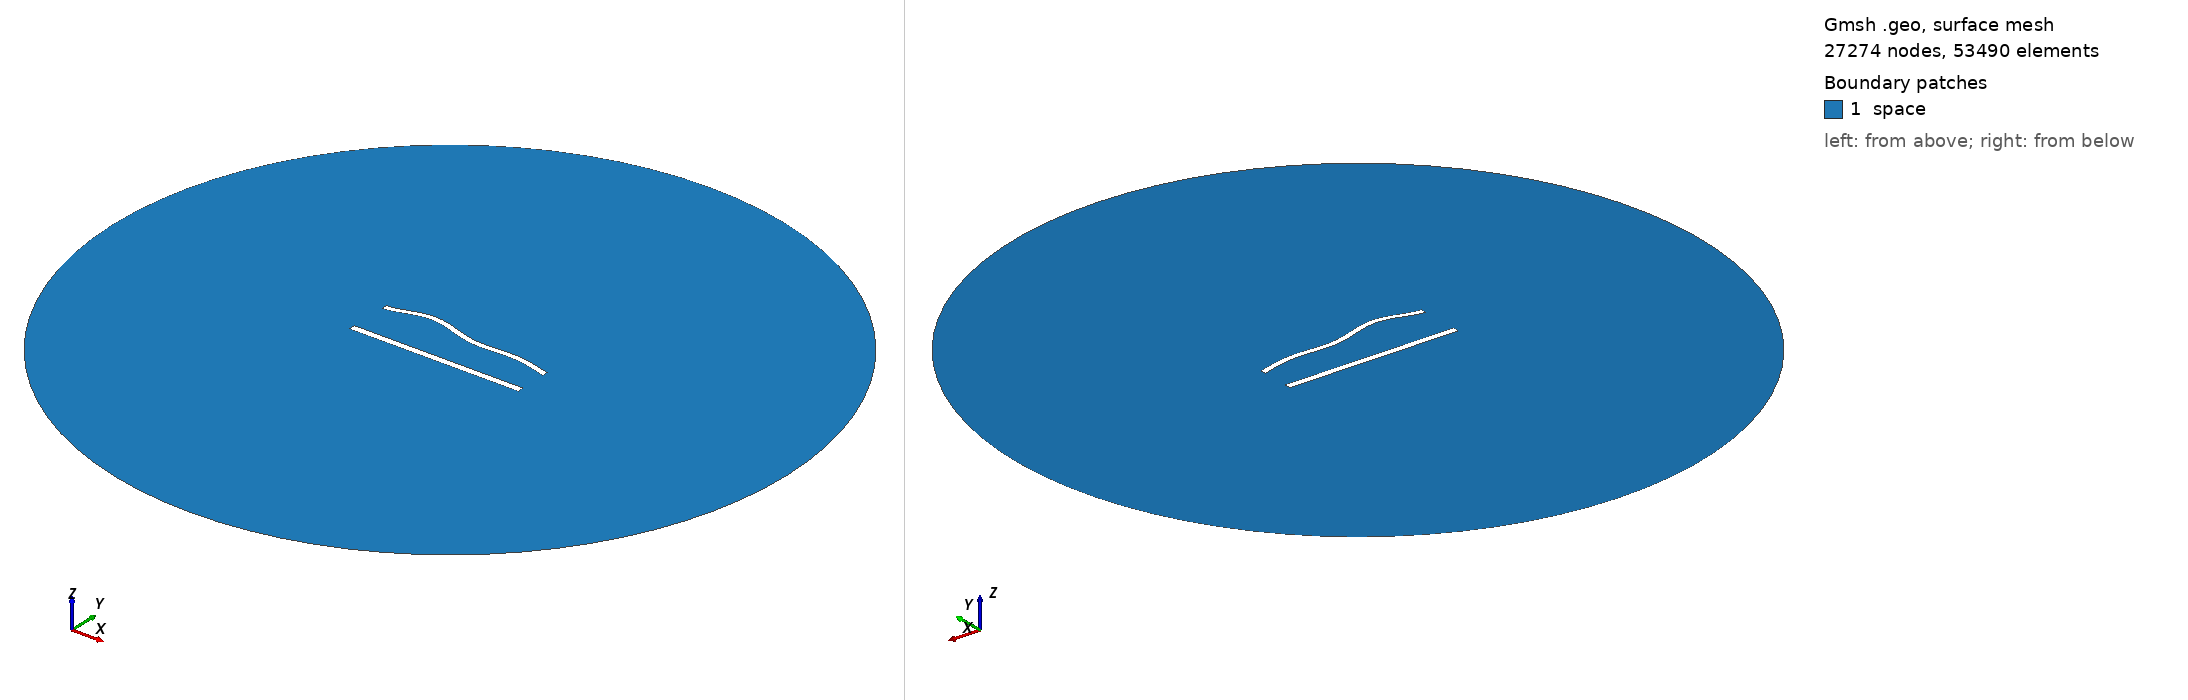

Gmsh geometry script, surface-meshed: 27274 nodes, 53490 surface elements. Boundary patches (legend numbers): 1 space. Left view from above one corner, right view from below the opposite corner. Legend entries are the model's physical surfaces. The drawing asked Gmsh for element sizes between 1% and 20% of the model's largest extent; the script's own settings can give other sizes.

=== 999.geo (drawn) ===
//---------------------------------------
// Geometry kernel
//---------------------------------------

SetFactory("OpenCASCADE");



//---------------------------------------
// Parameters of the geometry
//---------------------------------------

// Overetch of the upper plate
overetch = 0.25;

// Distance between the plates
distance = 25.0;

// Discretization over the x axis (for the deformation)
nx = 50; 

// Length of the plate
L = 100 - overetch; 

// Number of modes
n = 4; 

// 1st mode coefficient
coeff(1) = -1.5;
beta(1) = 0.596864 * 3.1415926535 / L;

// 2nd mode coefficient
coeff(2) = 1.5;
beta(2) = 1.49418 * 3.1415926535 / L;

// 3rd mode coefficient
coeff(3) = 1.5;
beta(3) = 2.50025 * 3.1415926535 / L;

// 4th mode coefficient
coeff(4) = 1.5;
beta(4) = 3.49999 * 3.1415926535 / L;



//---------------------------------------
// Upper plate (deformed rectangle)
//---------------------------------------

// Coordiantes of the upper plate
xmin = -50;
xmax = 50 - overetch;

// Height of the upper plate
yheight = 4 - 2 * overetch;

// Indexes of the points
UpperID[] = {};
LowerID[] = {};
LeftID[] = {};
RightID[] = {};

// Point index
p = 1;

// Horizontal edges
For i In {1:nx}
    x = xmin + (i-1)*(xmax - xmin)/(nx-1);

    y_bottom = distance / 2 + overetch;
    For j In {1:n}
        C = (Cosh(beta(j)*L) + Cos(beta(j)*L)) / (Sinh(beta(j)*L) + Sin(beta(j)*L));
        y_bottom  = y_bottom + coeff(j) * (Cosh(beta(j)*(x+50)) - Cos(beta(j)*(x+50)) - C * (Sinh(beta(j)*(x+50)) - Sin(beta(j)*(x+50))));
    EndFor

    y_top = y_bottom + yheight;

    Point(p) = {x, y_top, 0, 1.0};
    UpperID[i] = p;
    p = p + 1;

    Point(p) = {x, y_bottom, 0, 1.0};
    LowerID[i] = p;
    p = p + 1;
EndFor

// Create point lists
UpperPts[] = {}; LowerPts[] = {};
For i In {1:nx}
  UpperPts[] += {UpperID[i]};
  LowerPts[] += {LowerID[i]};
EndFor

// Build splines
Spline(1) = {UpperPts[]};
Spline(2) = {LowerPts[]};
Line(3) = {LowerPts[nx-1], UpperPts[nx-1]};
Line(4) = {LowerPts[0], UpperPts[0]};

// Build the plane surface
Curve Loop(1) = {2, 3, -1, -4};
Plane Surface(1) = {1};



//---------------------------------------
// Lower plate (rectangle)
//---------------------------------------

// Vertices
Point(1001) = {-50, -distance/2, 0, 1.0};
Point(1002) = { 50, -distance/2, 0, 1.0};
Point(1003) = { 50,  -distance/2 + 4, 0, 1.0};
Point(1004) = {-50,  -distance/2 + 4, 0, 1.0};

// Edges
Line(5) = {1001, 1002};
Line(6) = {1002, 1003};
Line(7) = {1003, 1004};
Line(8) = {1004, 1001};

// Plane surface
Line Loop(2) = {5, 6, 7, 8};
Plane Surface(2) = {2}; 



//---------------------------------------
// Outer (fictious) boundary
//---------------------------------------

// Points
Point(1005) = {0, 0, 0};       // Center
Point(1006) = {200, 0, 0};     // Start point
Point(1007) = {0, 200, 0};     // 90 degrees
Point(1008) = {-200, 0, 0};    // 180 degrees
Point(1009) = {0, -200, 0};    // 270 degrees

// Circle arcs (each needs start, center, end)
Circle(9) = {1006, 1005, 1007};
Circle(10) = {1007, 1005, 1008};
Circle(11) = {1008, 1005, 1009};
Circle(12) = {1009, 1005, 1006};

// Plane surface for the entire domain
Curve Loop(3) = {9, 10, 11, 12};
Surface(3) = {3};

// Subtract the plates from the whole domain to obtain the actual domain where we want to solve the equations
BooleanDifference{ Surface{3}; Delete; }{ Surface{1}; Surface{2}; Delete; }




//---------------------------------------
// Transfinite Lines/Curves
//---------------------------------------

// Set the number of points on the boundaries
r = 6;
d = 0.15;

// Plates
Transfinite Curve {1} = 50*r/4 Using Progression 1;
Transfinite Line {2} = 50*r Using Progression 1;
Transfinite Curve {3, 4} = 2*r Using Progression 1+d;
Transfinite Line {5} = 50*r/4 Using Progression 1;
Transfinite Line {7} = 50*r Using Progression 1;
Transfinite Line {6} = 2*r Using Progression 1-d;
Transfinite Line {8} = 2*r Using Progression 1+d;

// Outer boundary
Transfinite Line {9, 10, 11, 12} = 20 Using Progression 1;



//---------------------------------------
// Physical groups
//---------------------------------------                

// Physical curves (boundaries)
Physical Line("force_segment", 10) = {2};
Physical Line("upper_plate", 11) = {1, 3, 4};
Physical Line("lower_plate", 12) = {5, 6, 7, 8};
Physical Line("boundary", 20) = {9, 10, 11, 12};

// Physical Surfaces
Physical Surface("space", 30) = {3};



//---------------------------------------
// 6. Generate the Mesh
//---------------------------------------

// 2D mesh generation
Mesh 2;
